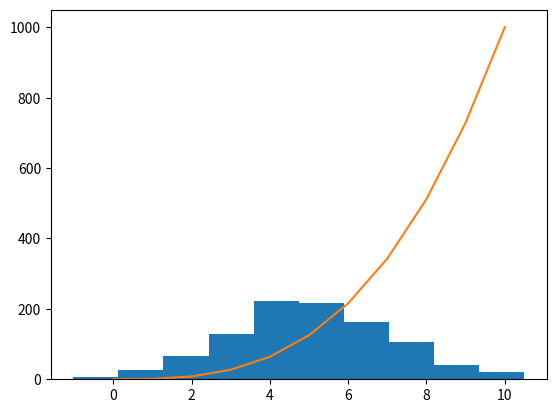

This chart was generated by the following Python code: (Note: this script raises an exception after producing the figure.)
#Author: Rebecca Quinn
# plots a line plot and histogram

import numpy as np
import matplotlib.pyplot as plt

#distributuon is normal at 1000, mean is 5 and standard deviation is 2 for this historgram
meanvalue = 5
standard = 2
distrib = 1000
x = np.random.normal(meanvalue, standard, distrib)
plt.hist(x)


xpoints = np.arange(0,11)

#x (xpoints) to the power of 3 using pow REF: https://www.geeksforgeeks.org/python-pow-function/
ypoints = pow(xpoints, 3,)

plt.plot(xpoints, ypoints)
plt.plot(xpoints, color = ("cyan"), edgecolor = ("w"))
plt.plot(ypoints, color = ("magenta"), edgecolor = ("black"))

#CUSTOMISING PLOT CODE BELOW]

plt.title("Plotting Plot")
plt.xlabel("X Data")
plt.ylabel("Y Data")
# draw solid white grid lines
#REF: https://jakevdp.github.io/PythonDataScienceHandbook/04.11-settings-and-stylesheets.html
plt.grid()

#shows the plots
# saves the plot into an image file as seen in plotted.png plt.savefig("plotted.png")
# REF https://towardsdatascience.com/save-plots-matplotlib-1a16b3432d8a
plt.show()


